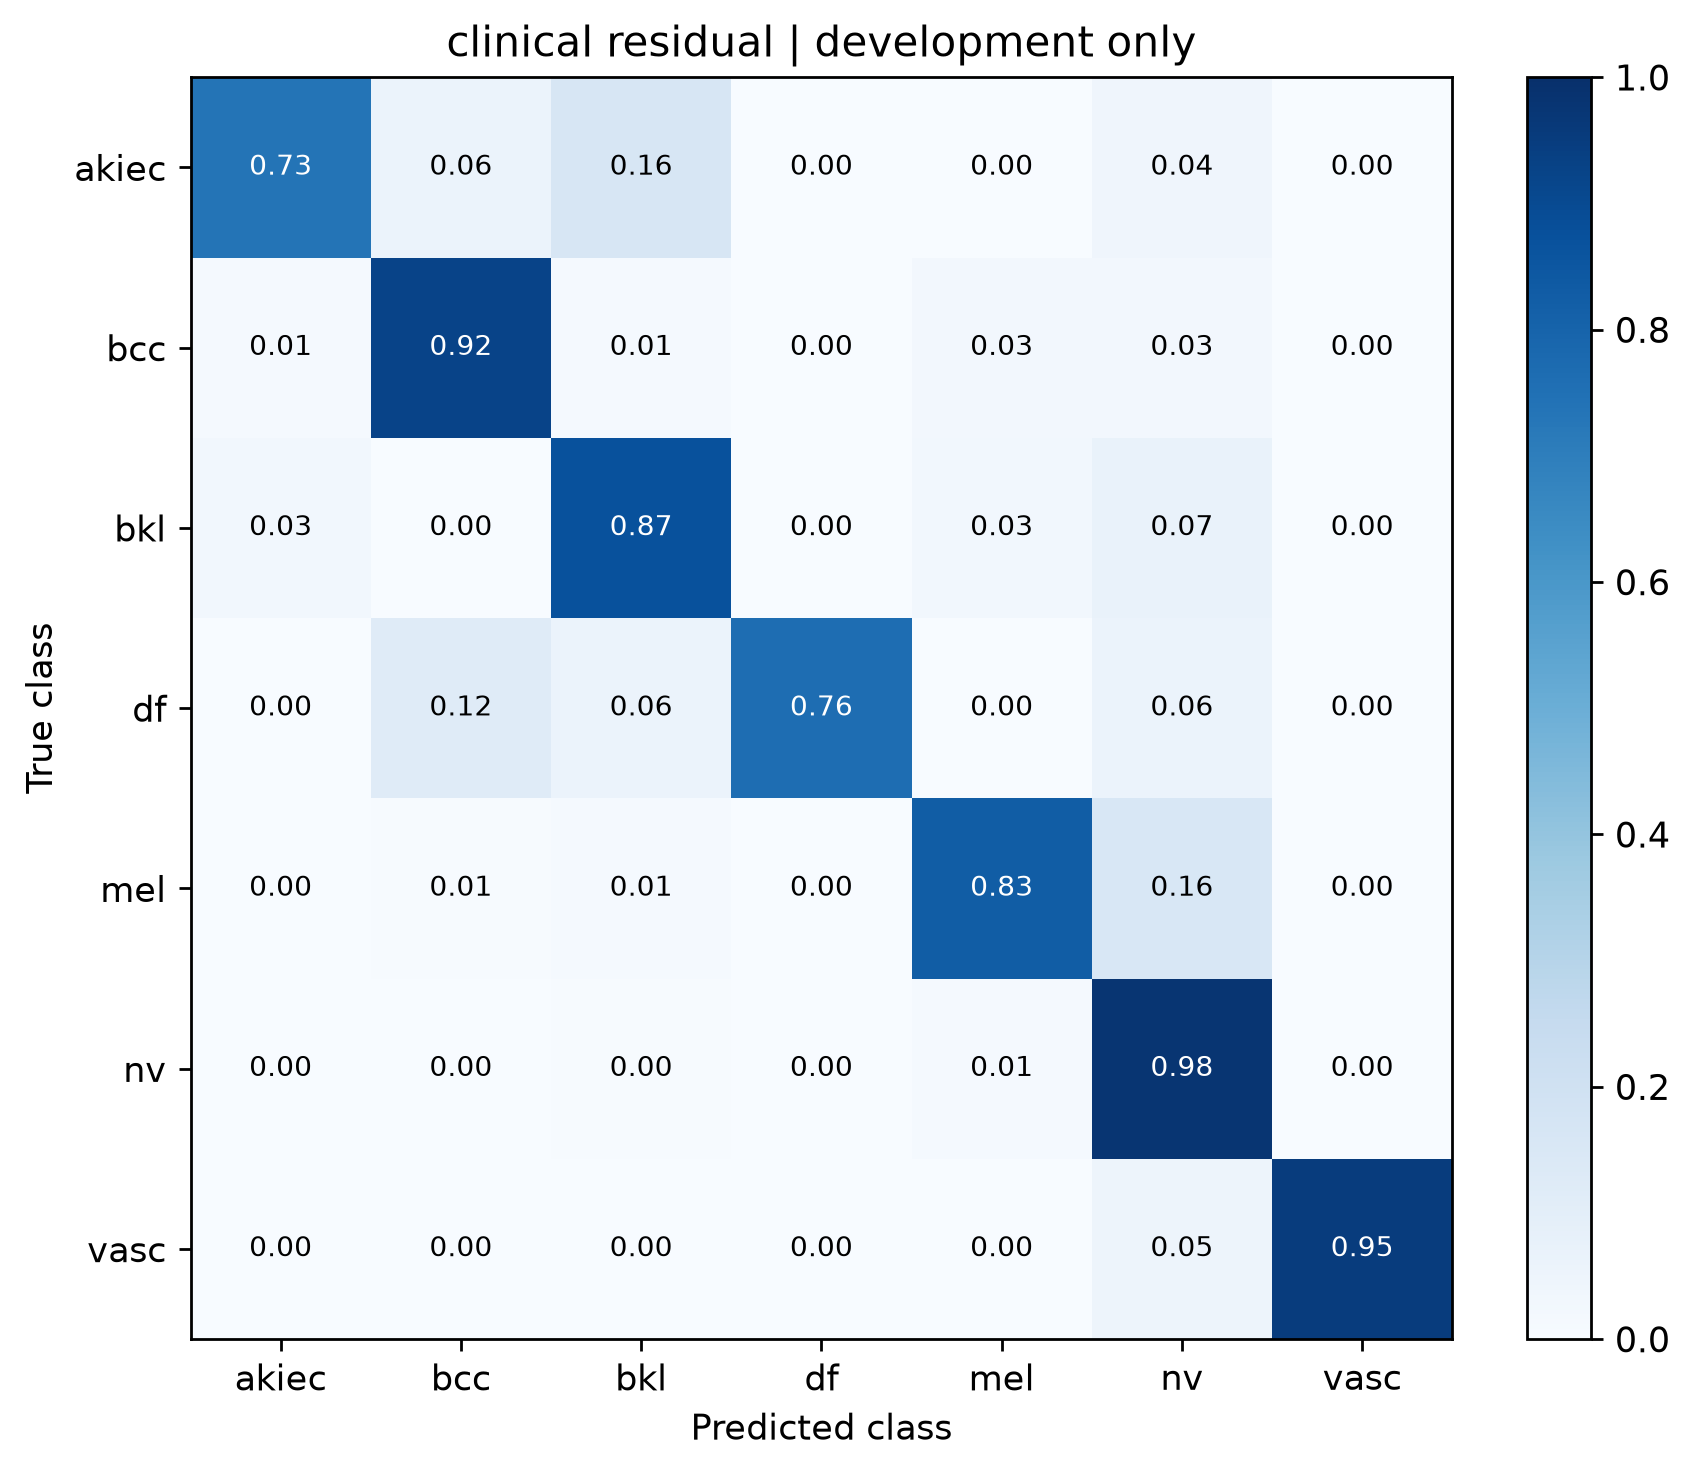

The table this chart was drawn from, first rows:
true_class, akiec, bcc, bkl, df, mel, nv, vasc
akiec, 0.7347, 0.06122, 0.1633, 0.0, 0.0, 0.04082, 0.0
bcc, 0.01299, 0.9221, 0.01299, 0.0, 0.02597, 0.02597, 0.0
bkl, 0.0303, 0.0, 0.8727, 0.0, 0.0303, 0.06667, 0.0
df, 0.0, 0.1176, 0.05882, 0.7647, 0.0, 0.05882, 0.0
mel, 0.0, 0.005988, 0.01198, 0.0, 0.8263, 0.1557, 0.0
nv, 0.0, 0.0, 0.004965, 0.0, 0.01291, 0.9801, 0.001986
vasc, 0.0, 0.0, 0.0, 0.0, 0.0, 0.04762, 0.9524
